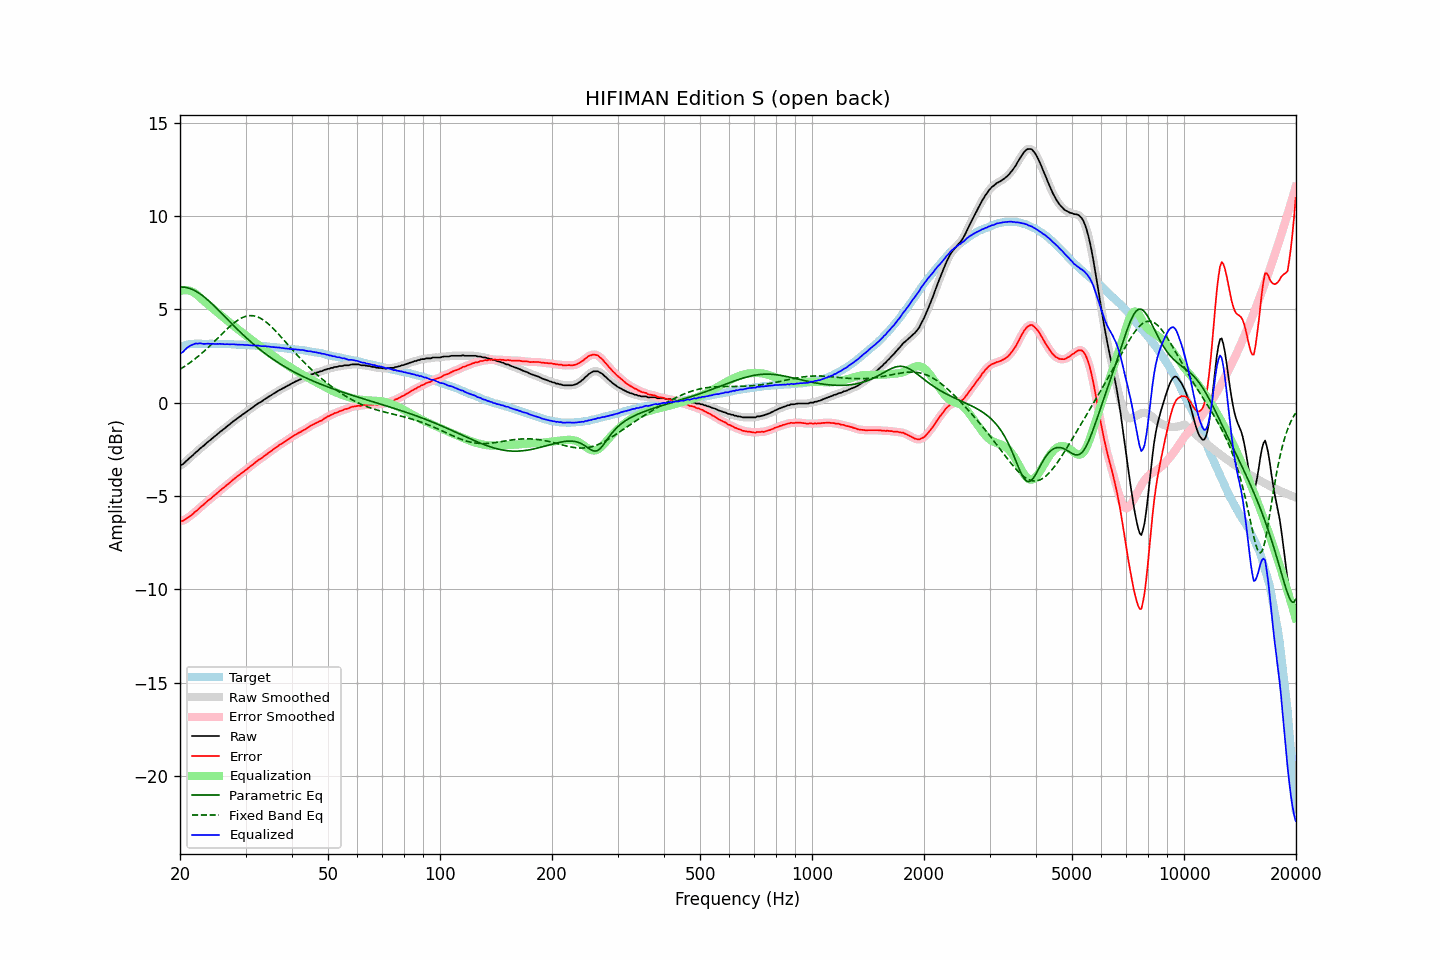

Data behind this chart, as committed beside it:
frequency, raw, error, smoothed, error_smoothed, equalization, parametric_eq, fixed_band_eq, equalized_raw, equalized_smoothed, target
20.00, -3.36, -6.34, -3.37, -6.35, 5.97, 6.19, 1.79, 2.61, 2.60, 2.98
20.20, -3.33, -6.34, -3.33, -6.34, 6.00, 6.19, 1.84, 2.67, 2.67, 3.01
20.40, -3.29, -6.33, -3.27, -6.31, 6.02, 6.19, 1.89, 2.73, 2.75, 3.04
20.61, -3.20, -6.26, -3.21, -6.27, 6.03, 6.18, 1.95, 2.82, 2.82, 3.06
20.81, -3.12, -6.21, -3.12, -6.22, 6.02, 6.17, 2.01, 2.91, 2.90, 3.09
21.02, -3.04, -6.16, -3.04, -6.15, 6.01, 6.15, 2.07, 2.97, 2.98, 3.12
21.23, -2.96, -6.09, -2.96, -6.10, 5.99, 6.12, 2.13, 3.03, 3.03, 3.13
21.44, -2.89, -6.03, -2.89, -6.03, 5.97, 6.09, 2.19, 3.08, 3.08, 3.14
21.66, -2.82, -5.97, -2.81, -5.96, 5.93, 6.05, 2.25, 3.11, 3.12, 3.15
21.87, -2.73, -5.88, -2.73, -5.89, 5.88, 6.01, 2.32, 3.15, 3.14, 3.15
22.09, -2.65, -5.81, -2.66, -5.82, 5.82, 5.96, 2.39, 3.17, 3.16, 3.16
22.31, -2.59, -5.75, -2.58, -5.74, 5.75, 5.91, 2.46, 3.16, 3.17, 3.16
22.54, -2.50, -5.66, -2.50, -5.66, 5.67, 5.86, 2.53, 3.17, 3.17, 3.16
22.76, -2.42, -5.58, -2.43, -5.59, 5.59, 5.80, 2.60, 3.17, 3.16, 3.16
22.99, -2.36, -5.51, -2.36, -5.51, 5.51, 5.73, 2.68, 3.15, 3.16, 3.15
23.22, -2.29, -5.44, -2.28, -5.43, 5.44, 5.66, 2.75, 3.15, 3.15, 3.15
23.45, -2.21, -5.36, -2.21, -5.36, 5.36, 5.59, 2.83, 3.15, 3.15, 3.15
23.69, -2.13, -5.28, -2.14, -5.28, 5.29, 5.52, 2.91, 3.16, 3.15, 3.15
23.92, -2.06, -5.21, -2.06, -5.21, 5.22, 5.44, 2.99, 3.16, 3.15, 3.15
24.16, -2.00, -5.16, -1.99, -5.14, 5.14, 5.37, 3.08, 3.14, 3.15, 3.16
24.40, -1.92, -5.08, -1.92, -5.08, 5.07, 5.29, 3.16, 3.15, 3.15, 3.16
24.65, -1.85, -5.00, -1.85, -5.00, 5.00, 5.20, 3.24, 3.15, 3.15, 3.15
24.89, -1.79, -4.93, -1.78, -4.93, 4.93, 5.12, 3.33, 3.14, 3.15, 3.15
25.14, -1.71, -4.85, -1.71, -4.86, 4.86, 5.03, 3.41, 3.15, 3.15, 3.15
25.39, -1.64, -4.78, -1.64, -4.78, 4.78, 4.95, 3.50, 3.14, 3.15, 3.15
25.65, -1.56, -4.71, -1.56, -4.71, 4.71, 4.86, 3.59, 3.15, 3.15, 3.14
25.91, -1.50, -4.64, -1.50, -4.64, 4.64, 4.77, 3.67, 3.14, 3.14, 3.13
26.16, -1.43, -4.56, -1.43, -4.57, 4.57, 4.69, 3.76, 3.14, 3.14, 3.13
26.43, -1.37, -4.50, -1.36, -4.50, 4.50, 4.60, 3.84, 3.12, 3.13, 3.13
26.69, -1.29, -4.42, -1.29, -4.43, 4.42, 4.51, 3.92, 3.13, 3.13, 3.13
26.96, -1.22, -4.35, -1.23, -4.36, 4.35, 4.42, 4.00, 3.13, 3.13, 3.13
27.23, -1.16, -4.29, -1.15, -4.28, 4.28, 4.33, 4.08, 3.12, 3.13, 3.13
27.50, -1.08, -4.21, -1.08, -4.21, 4.21, 4.25, 4.16, 3.13, 3.13, 3.13
27.77, -1.01, -4.13, -1.01, -4.14, 4.14, 4.16, 4.23, 3.13, 3.12, 3.12
28.05, -0.95, -4.07, -0.95, -4.06, 4.07, 4.07, 4.30, 3.12, 3.12, 3.12
28.33, -0.89, -4.00, -0.89, -4.00, 4.00, 3.99, 4.36, 3.11, 3.11, 3.11
28.62, -0.82, -3.93, -0.82, -3.93, 3.93, 3.90, 4.42, 3.11, 3.11, 3.11
28.90, -0.76, -3.87, -0.76, -3.86, 3.86, 3.82, 4.47, 3.10, 3.11, 3.11
29.19, -0.70, -3.80, -0.70, -3.80, 3.80, 3.74, 4.52, 3.10, 3.10, 3.10
29.48, -0.63, -3.73, -0.64, -3.74, 3.73, 3.65, 4.56, 3.10, 3.10, 3.10
29.78, -0.58, -3.67, -0.57, -3.67, 3.67, 3.57, 4.60, 3.09, 3.09, 3.09
30.08, -0.51, -3.60, -0.51, -3.60, 3.60, 3.49, 4.62, 3.09, 3.09, 3.09
30.38, -0.45, -3.53, -0.45, -3.54, 3.54, 3.41, 4.64, 3.08, 3.08, 3.08
30.68, -0.39, -3.47, -0.39, -3.47, 3.47, 3.34, 4.66, 3.08, 3.08, 3.08
30.99, -0.33, -3.40, -0.33, -3.40, 3.40, 3.26, 4.66, 3.07, 3.07, 3.07
31.30, -0.27, -3.34, -0.27, -3.34, 3.33, 3.19, 4.66, 3.06, 3.06, 3.07
31.61, -0.20, -3.27, -0.20, -3.27, 3.27, 3.11, 4.65, 3.07, 3.06, 3.07
31.93, -0.14, -3.20, -0.14, -3.19, 3.20, 3.04, 4.63, 3.06, 3.06, 3.06
32.24, -0.08, -3.12, -0.08, -3.13, 3.14, 2.97, 4.60, 3.06, 3.06, 3.04
32.57, -0.02, -3.06, -0.03, -3.07, 3.07, 2.90, 4.56, 3.05, 3.04, 3.04
32.89, 0.02, -3.02, 0.02, -3.01, 3.01, 2.83, 4.52, 3.03, 3.03, 3.04
33.22, 0.07, -2.96, 0.08, -2.95, 2.95, 2.76, 4.47, 3.02, 3.03, 3.03
33.55, 0.14, -2.89, 0.14, -2.89, 2.88, 2.69, 4.42, 3.03, 3.02, 3.03
33.89, 0.20, -2.82, 0.20, -2.82, 2.82, 2.63, 4.35, 3.02, 3.02, 3.02
34.23, 0.25, -2.76, 0.25, -2.76, 2.76, 2.56, 4.29, 3.01, 3.02, 3.01
34.57, 0.31, -2.69, 0.31, -2.70, 2.70, 2.50, 4.21, 3.01, 3.00, 3.00
34.92, 0.36, -2.63, 0.36, -2.64, 2.63, 2.44, 4.14, 2.99, 2.99, 2.99
35.27, 0.41, -2.58, 0.41, -2.57, 2.57, 2.38, 4.06, 2.98, 2.98, 2.99
35.62, 0.47, -2.51, 0.47, -2.51, 2.51, 2.32, 3.97, 2.98, 2.97, 2.98
35.97, 0.52, -2.44, 0.52, -2.45, 2.45, 2.26, 3.88, 2.97, 2.97, 2.96
... 635 more rows
